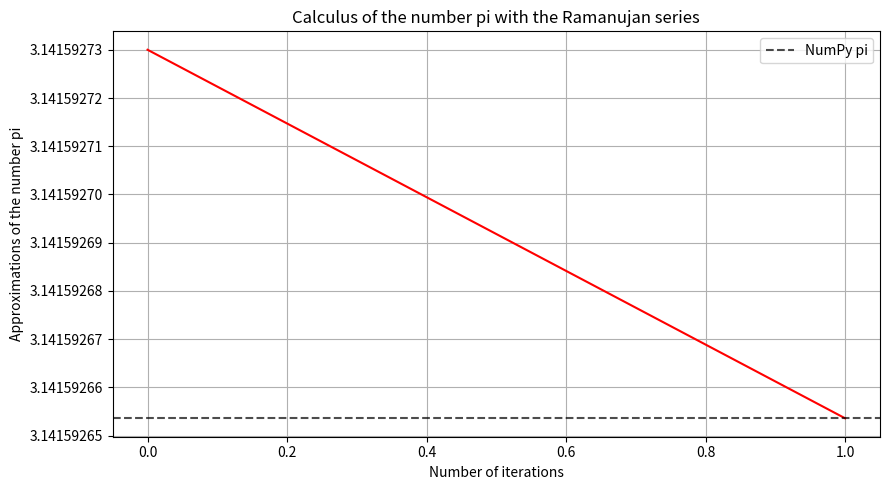
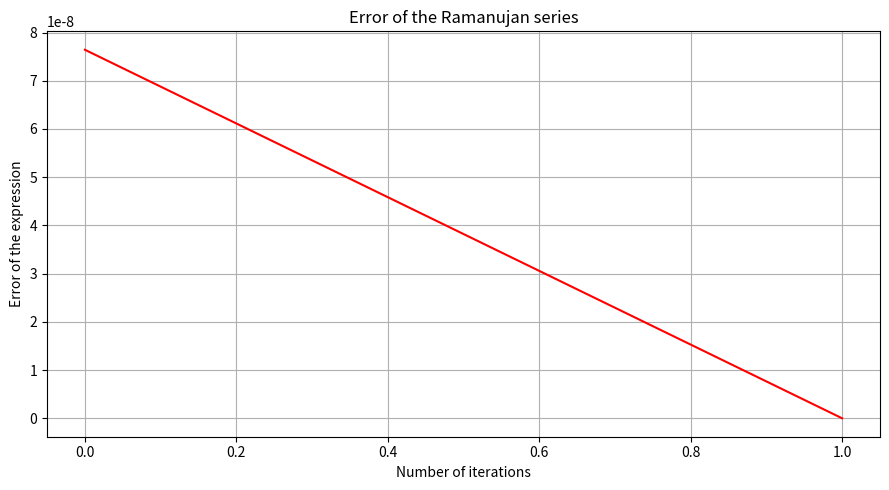

Reproduce these figures in Python, in order.
# -*- coding: utf-8 -*-
"""
Created on Wed Sep 29 12:08:35 2021
Calculate an aproximation of the number pi by using the Ramanujan series.
More information in this website: https://planetmath.org/ramanujansformulaforpi
[redacted]
"""
import time
import math
import matplotlib.pyplot as plt
import numpy as np
#main_program
start_time_program=time.process_time()#To calculate the program execution time
#Definition of variables, constants and lists
k=0#Summation index
n=1#Summation upper bound, must be an integer
S_list=[]
Ram_pi_list=[]
error_Ram_pi_list=[]
#Main process of the obtainment of pi with the Ramanujan series
while k<=n:
    S=(math.factorial(4*k))*(1103+26390*k)/(((math.factorial(k))**(4))*(396)**(4*k))
    S_list.append(S)
    Ram_pi=(((2*np.sqrt(2))/9801)*sum(S_list))**(-1)
    Ram_pi_list.append(Ram_pi)
    k+=1
#Main process of the obtainment of pi with NumPy
numpy_pi=np.pi
for i in range(0,len(Ram_pi_list)):#Error between methods
    error_Ram_pi_list.append(abs(numpy_pi-Ram_pi_list[i]))
iterations_list=np.arange(0,n+1,1)#For the graphs
#Graphs
#Approximations of the number pi vs number of iterations
plt.figure(figsize=(9,5))
plt.plot(iterations_list,Ram_pi_list,c='red')
plt.axhline(numpy_pi,color="black",linestyle="dashed",alpha=0.7,label="NumPy pi")
ax=plt.gca()
ax.yaxis.get_major_formatter().set_scientific(False)
ax.yaxis.get_major_formatter().set_useOffset(False)
plt.title("Calculus of the number pi with the Ramanujan series")
plt.ylabel("Approximations of the number pi")
plt.xlabel("Number of iterations")
plt.legend()
plt.grid()
plt.tight_layout()
plt.show()
#Error of the method vs number of iterations
plt.figure(figsize=(9,5))
plt.plot(iterations_list,error_Ram_pi_list,c='red')
plt.title("Error of the Ramanujan series")
plt.ylabel("Error of the expression")
plt.xlabel("Number of iterations")
plt.grid()
plt.tight_layout()
plt.show()
#Results
print("Value of pi with the Ramanujan series (n = {})".format(n),"=",Ram_pi_list[-1])#Result of the obtainment of pi with the Ramanujan series
print("")
print("Value of pi with NumPy =",numpy_pi)#Result of the obtainment of pi with NumPy
print("")
print("Value of the final error =",error_Ram_pi_list[-1])#Result of the final error between methods
print("")
print("Value of the final absolute relative error =",abs(((error_Ram_pi_list[-1])/(numpy_pi)))*100,"%")#Result of the final absolute relative error between methods
print("")
print("Program execution time:",time.process_time()-start_time_program,"seconds.")
